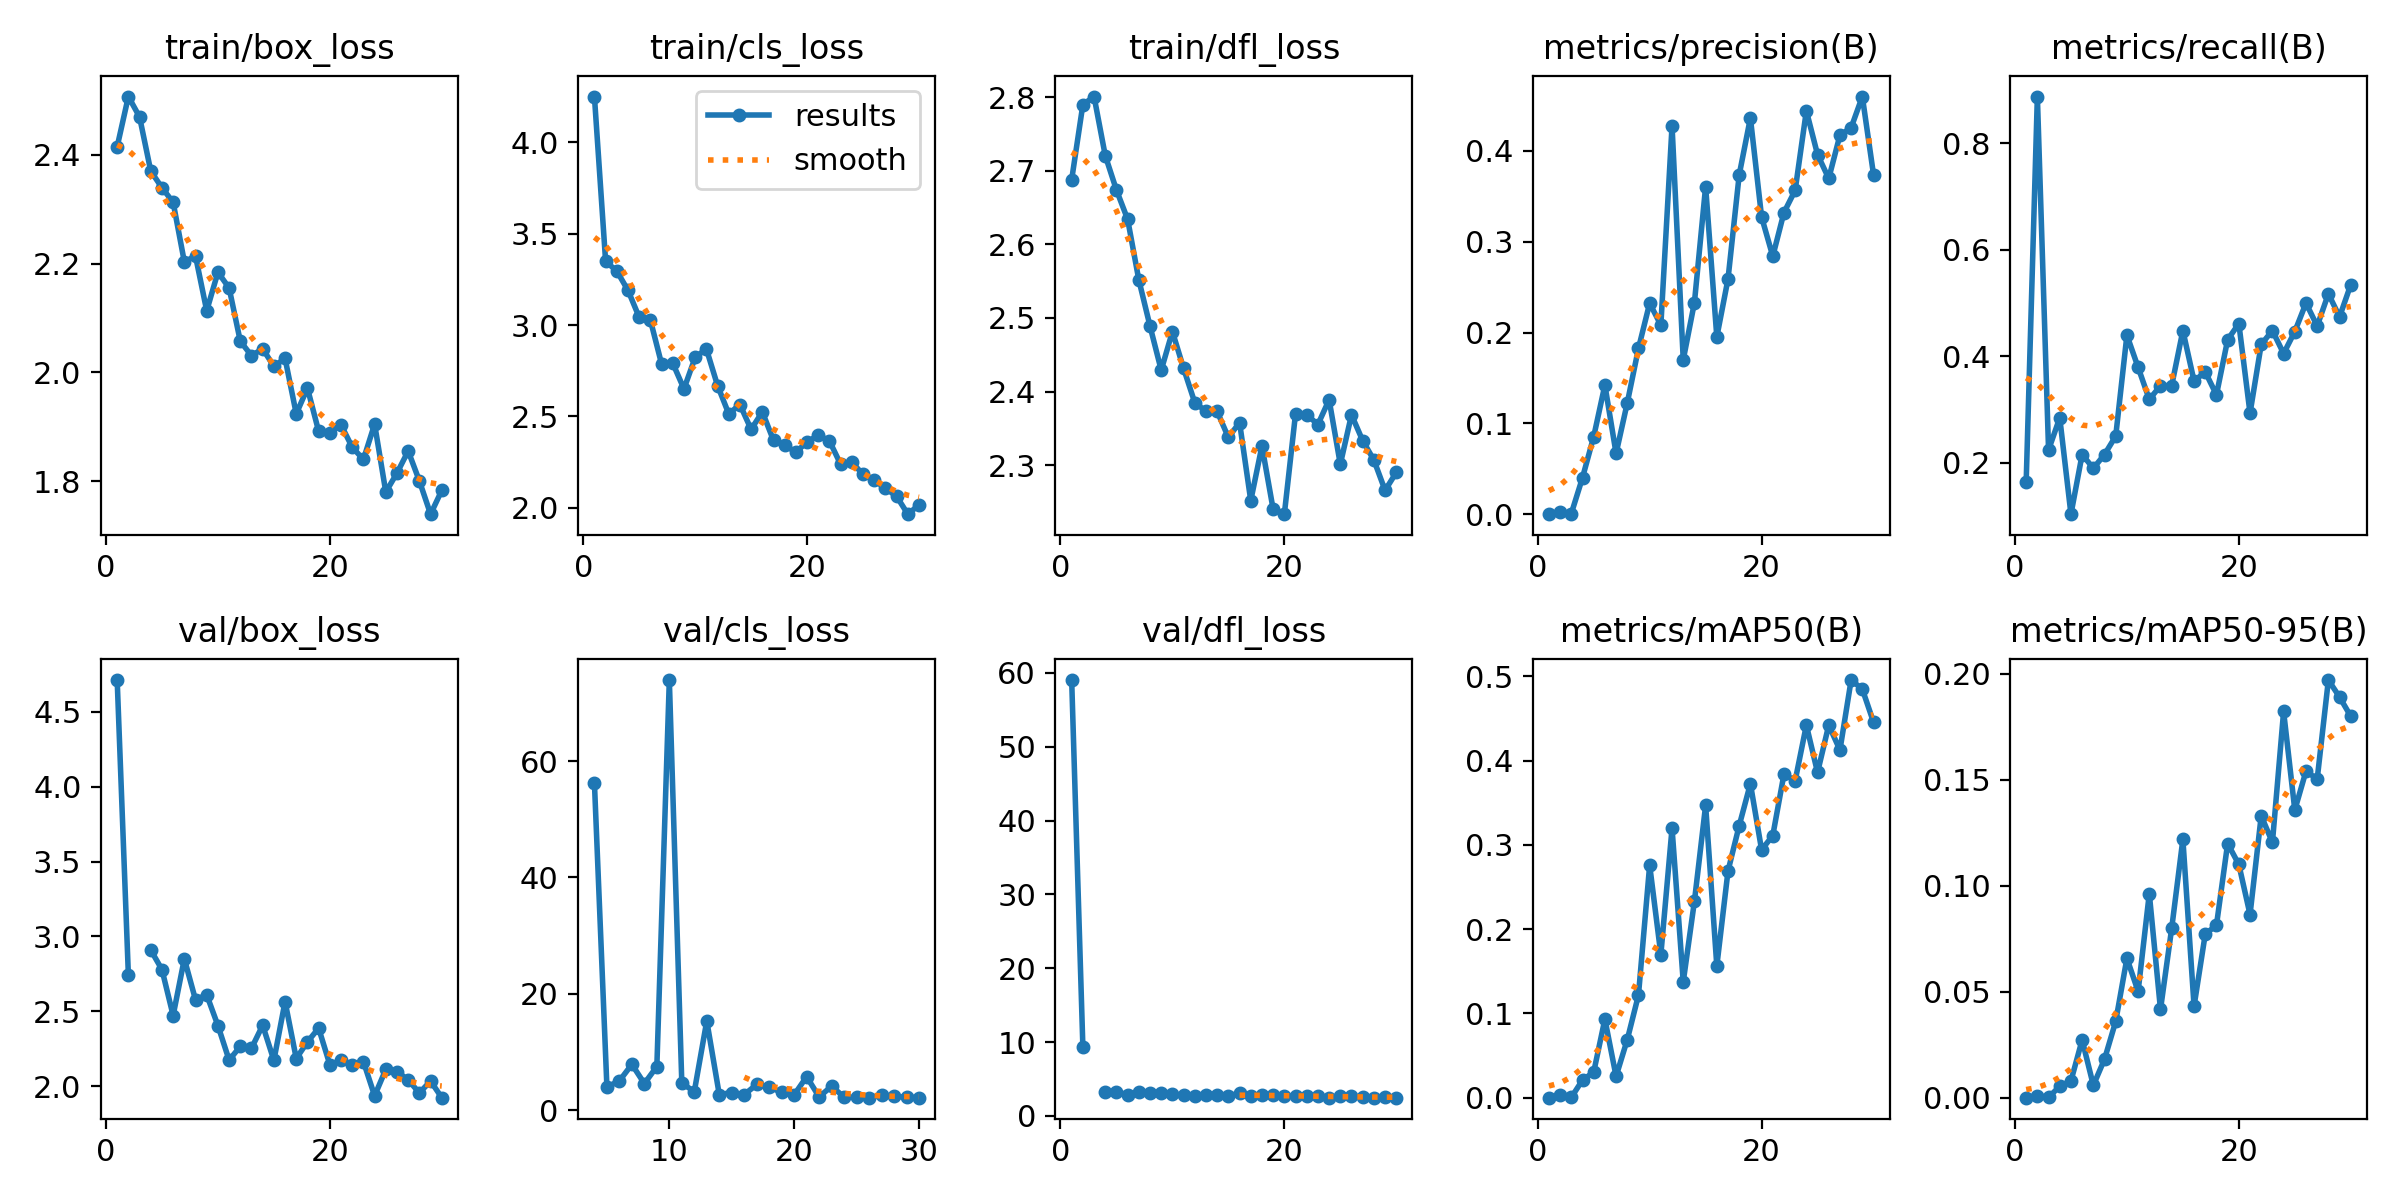

The file beside this chart, header and first rows:
epoch, time, train/box_loss, train/cls_loss, train/dfl_loss, metrics/precision(B), metrics/recall(B), metrics/mAP50(B), metrics/mAP50-95(B), val/box_loss, val/cls_loss, val/dfl_loss, lr/pg0, lr/pg1, lr/pg2
1, 30.4, 2.415, 4.25, 2.688, 0.00017, 0.1638, 0.0001, 2e-05, 4.712, inf, 59.03, 0.07505, 0.003227, 0.003227
2, 38.24, 2.507, 3.349, 2.79, 0.00259, 0.8879, 0.00299, 0.00098, 2.744, inf, 9.365, 0.04961, 0.006274, 0.006274
3, 45.72, 2.47, 3.295, 2.801, 0.00087, 0.2241, 0.00042, 0.00011, nan, nan, nan, 0.02395, 0.009106, 0.009106
4, 53.05, 2.37, 3.19, 2.721, 0.04034, 0.2845, 0.021, 0.00546, 2.909, 56.26, 3.228, 0.01032, 0.01032, 0.01032
5, 60.34, 2.34, 3.043, 2.674, 0.08544, 0.1035, 0.03035, 0.00792, 2.779, 3.994, 3.257, 0.009939, 0.009939, 0.009939
6, 67.48, 2.313, 3.027, 2.634, 0.1424, 0.2155, 0.09326, 0.02728, 2.472, 5.039, 2.862, 0.009561, 0.009561, 0.009561
7, 74.62, 2.203, 2.787, 2.552, 0.06703, 0.1897, 0.02543, 0.00584, 2.85, 7.88, 3.213, 0.009183, 0.009183, 0.009183
8, 81.69, 2.214, 2.791, 2.489, 0.1227, 0.2155, 0.06897, 0.01817, 2.577, 4.583, 3.036, 0.008805, 0.008805, 0.008805
9, 88.85, 2.113, 2.651, 2.429, 0.1827, 0.25, 0.1218, 0.03605, 2.61, 7.506, 3.086, 0.008427, 0.008427, 0.008427
10, 96.25, 2.184, 2.823, 2.482, 0.2325, 0.4397, 0.276, 0.0658, 2.405, 73.92, 2.948, 0.008049, 0.008049, 0.008049
11, 103.5, 2.155, 2.869, 2.431, 0.2083, 0.3793, 0.1699, 0.05021, 2.174, 4.662, 2.761, 0.007672, 0.007672, 0.007672
12, 110.6, 2.057, 2.669, 2.385, 0.4276, 0.319, 0.3199, 0.09631, 2.266, 3.194, 2.66, 0.007294, 0.007294, 0.007294
13, 117.9, 2.031, 2.514, 2.373, 0.1701, 0.3448, 0.1375, 0.04167, 2.253, 15.35, 2.796, 0.006916, 0.006916, 0.006916
14, 125.2, 2.043, 2.565, 2.373, 0.2332, 0.3448, 0.2332, 0.07989, 2.407, 2.69, 2.821, 0.006538, 0.006538, 0.006538
15, 132.3, 2.011, 2.429, 2.338, 0.3608, 0.4483, 0.347, 0.1219, 2.172, 3.042, 2.677, 0.00616, 0.00616, 0.00616
16, 139.3, 2.026, 2.525, 2.358, 0.1953, 0.3534, 0.1564, 0.04324, 2.565, 2.679, 3.095, 0.005782, 0.005782, 0.005782
17, 146.6, 1.924, 2.369, 2.252, 0.2591, 0.3707, 0.2691, 0.07724, 2.185, 4.424, 2.721, 0.005404, 0.005404, 0.005404
18, 153.7, 1.971, 2.343, 2.326, 0.3737, 0.3276, 0.3229, 0.08138, 2.296, 3.976, 2.797, 0.005027, 0.005027, 0.005027
19, 160.8, 1.892, 2.304, 2.24, 0.4364, 0.431, 0.3727, 0.12, 2.387, 3.065, 2.805, 0.004649, 0.004649, 0.004649
20, 167.9, 1.889, 2.36, 2.233, 0.3274, 0.4615, 0.2943, 0.1101, 2.144, 2.642, 2.654, 0.004271, 0.004271, 0.004271
21, 175.7, 1.904, 2.398, 2.37, 0.2841, 0.2931, 0.3111, 0.08645, 2.172, 5.765, 2.712, 0.003893, 0.003893, 0.003893
22, 182.8, 1.862, 2.365, 2.369, 0.3323, 0.4224, 0.3841, 0.1331, 2.143, 2.292, 2.677, 0.003515, 0.003515, 0.003515
23, 190, 1.84, 2.238, 2.355, 0.3568, 0.4483, 0.3763, 0.1205, 2.164, 4.136, 2.702, 0.003137, 0.003137, 0.003137
24, 197.1, 1.905, 2.249, 2.389, 0.4443, 0.4052, 0.4422, 0.1823, 1.936, 2.235, 2.46, 0.002759, 0.002759, 0.002759
25, 204.1, 1.78, 2.183, 2.301, 0.396, 0.4465, 0.386, 0.1358, 2.112, 2.196, 2.687, 0.002382, 0.002382, 0.002382
26, 211.2, 1.815, 2.15, 2.368, 0.3698, 0.5, 0.4422, 0.1541, 2.097, 2.156, 2.625, 0.002004, 0.002004, 0.002004
27, 218.4, 1.855, 2.107, 2.333, 0.4174, 0.4569, 0.4126, 0.1503, 2.042, 2.612, 2.575, 0.001626, 0.001626, 0.001626
28, 225.6, 1.8, 2.062, 2.307, 0.4256, 0.5174, 0.4957, 0.1971, 1.955, 2.395, 2.459, 0.001248, 0.001248, 0.001248
29, 232.7, 1.739, 1.965, 2.266, 0.4599, 0.4741, 0.4849, 0.1891, 2.034, 2.228, 2.492, 0.0008702, 0.0008702, 0.0008702
30, 239.8, 1.783, 2.016, 2.29, 0.374, 0.5345, 0.4457, 0.18, 1.923, 2.162, 2.478, 0.0004924, 0.0004924, 0.0004924
